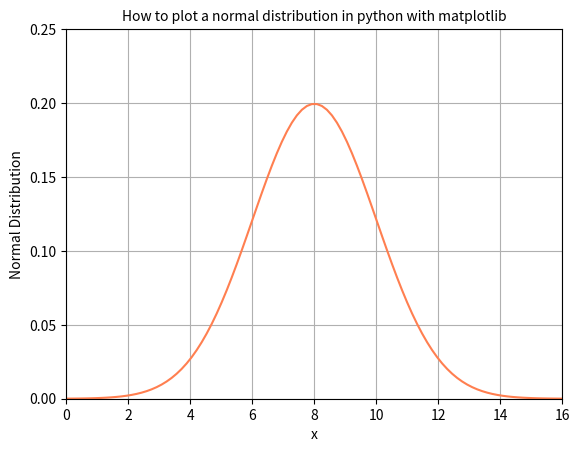

Write the Python code that produced this figure.
import matplotlib.pyplot as plt
import scipy.stats
import numpy as np

x_min = 0.0
x_max = 16.0

mean = 8.0 
std = 2.0

x = np.linspace(x_min, x_max, 100)
y = scipy.stats.norm.pdf(x,mean,std)

plt.plot(x,y, color='coral')
plt.grid()

plt.xlim(x_min,x_max)
plt.ylim(0,0.25)

plt.title('How to plot a normal distribution in python with matplotlib',fontsize=10)
plt.xlabel('x')
plt.ylabel('Normal Distribution')

plt.savefig("normal_distribution.png")
plt.show()